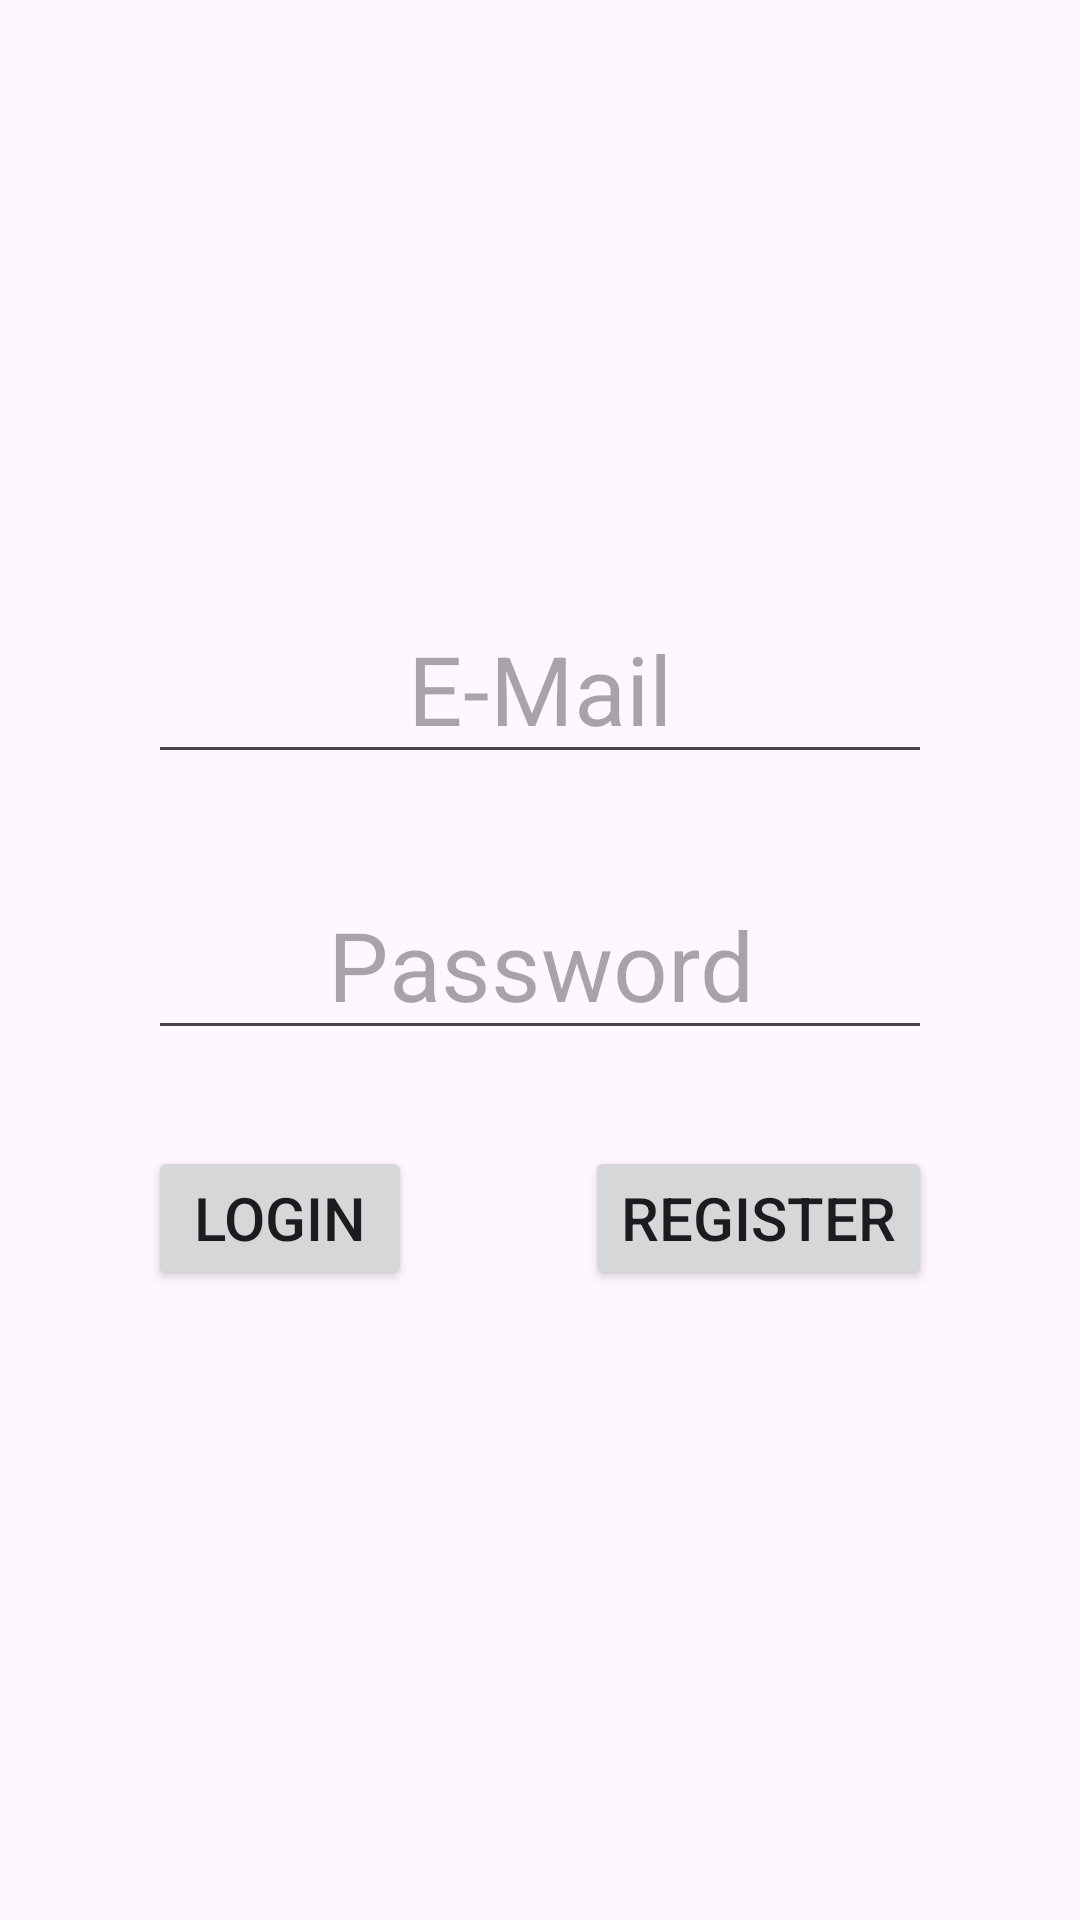

Produce the Android XML layout that renders to this screen, including the resource entries it uses.
<!-- AndroidManifest.xml: application theme Theme.BasicSocialMedia -->
<!-- res/layout/activity_login.xml -->
<?xml version="1.0" encoding="utf-8"?>
<androidx.constraintlayout.widget.ConstraintLayout xmlns:android="http://schemas.android.com/apk/res/android"
    xmlns:app="http://schemas.android.com/apk/res-auto"
    xmlns:tools="http://schemas.android.com/tools"
    android:id="@+id/main"
    android:layout_width="match_parent"
    android:layout_height="match_parent"
    tools:context=".views.LoginActivity">

    <EditText
        android:id="@+id/emailEditText"
        android:layout_width="wrap_content"
        android:layout_height="wrap_content"
        android:layout_marginBottom="32dp"
        android:autofillHints="emailAddress"
        android:ems="7"
        android:gravity="center"
        android:hint="@string/e_mail"
        android:inputType="textEmailAddress"
        android:textSize="32sp"
        app:layout_constraintBottom_toTopOf="@+id/passwordEditText"
        app:layout_constraintEnd_toEndOf="@+id/passwordEditText"
        app:layout_constraintStart_toStartOf="@+id/passwordEditText" />

    <EditText
        android:id="@+id/passwordEditText"
        android:layout_width="wrap_content"
        android:layout_height="wrap_content"
        android:autofillHints="password"
        android:ems="7"
        android:gravity="center"
        android:hint="@string/password"
        android:inputType="textPassword"
        android:textSize="32sp"
        app:layout_constraintBottom_toBottomOf="parent"
        app:layout_constraintEnd_toEndOf="parent"
        app:layout_constraintStart_toStartOf="parent"
        app:layout_constraintTop_toTopOf="parent" />

    <Button
        android:id="@+id/loginButton"
        android:layout_width="wrap_content"
        android:layout_height="wrap_content"
        android:layout_marginTop="32dp"
        android:text="@string/login"
        android:textSize="20sp"
        app:layout_constraintStart_toStartOf="@+id/passwordEditText"
        app:layout_constraintTop_toBottomOf="@+id/passwordEditText" />

    <Button
        android:id="@+id/registerButton"
        android:layout_width="wrap_content"
        android:layout_height="wrap_content"
        android:layout_marginTop="32dp"
        android:text="@string/register"
        android:textSize="20sp"
        app:layout_constraintEnd_toEndOf="@+id/passwordEditText"
        app:layout_constraintTop_toBottomOf="@+id/passwordEditText" />

</androidx.constraintlayout.widget.ConstraintLayout>
<!-- resources referenced by this layout -->
<resources>
  <string name="e_mail">E-Mail</string>
  <string name="login">LOGIN</string>
  <string name="password">Password</string>
  <string name="register">REGISTER</string>
  <style name="Theme.BasicSocialMedia" parent="Base.Theme.BasicSocialMedia" />
  <style name="Base.Theme.BasicSocialMedia" parent="Theme.Material3.DayNight.NoActionBar">
          
          
      </style>
</resources>
